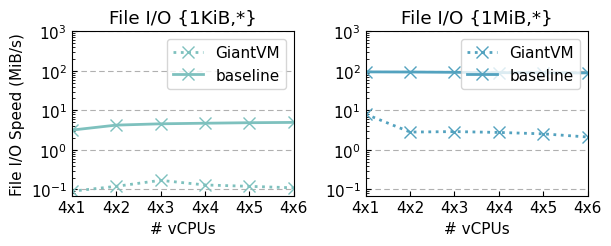

Recreate this plot in Python. (Note: this script raises an exception after producing the figure.)
import matplotlib.pyplot as plt
import numpy as np
import matplotlib.ticker as mticker
import matplotlib

matplotlib.rcParams['pdf.fonttype'] = 42
matplotlib.rcParams['ps.fonttype'] = 42

plt.rcParams['xtick.direction'] = 'in'  # 将x周的刻度线方向设置向内
plt.rcParams['ytick.direction'] = 'in'  # 将y轴的刻度方向设置向内

plt.rc('font', family='Nimbus Sans L', weight='medium',size=11)
f = mticker.ScalarFormatter(useOffset=False, useMathText=True)

x = [4, 8, 12, 16, 20, 24]
y1 = [2469135.80, 917431.19, 656598.82, 500000.00, 385356.45, 319386.78]
y2 = [1569858.71, 437062.94, 258866.17, 175438.60, 133815.07, 108073.06]
y3 = [2941176.47, 1287001.29, 905797.10, 606060.61, 505561.17, 461680.52]
y4 = [1059322.03, 370782.35, 170735.87, 91549.94, 71715.43, 48292.85]

x1 = [4,8,12,16,20,24]
y5 = [0.09, 0.12, 0.17, 0.13, 0.12, 0.11]
y6 = [3.17, 4.24, 4.58, 4.74, 4.88, 4.97]
y7 = [8.05, 2.83, 2.91, 2.77, 2.55, 2.12]
y8 = [94.26, 93.51, 91.88, 90.19, 89.07, 88.78]

# a=1.0
# for i in range(4):
#     a=a*y6[i]/y5[i]
#
# a=a**(0.25)
# print(a)
#
# b = 1.0
# for i in range(4):
#     b *= y8[i] / y7[i]
#
# b=b**(0.25)
# print(b)
#
# print((a*b)**0.5)



fig = plt.figure(figsize=(6.25, 2.6))

colors = ["#7ec1be","#53a2bf","#366eaa","#0e215b"]

titles= ["Mutex {1,*}","Mutex {16,*}","File I/O {1KiB,*}","File I/O {1MiB,*}"]


plt.subplot(121)
plt.plot(x1, y5,linewidth=2, marker="x",markersize=8,label="GiantVM",color=colors[0],linestyle="dotted")
plt.plot(x1, y6,linewidth=2, marker="x",markersize=8,label="baseline",color=colors[0])
plt.xlim(4, 20)
plt.ylim(0.07,1000)
plt.xlabel('# vCPUs')
plt.ylabel('File I/O Speed (MiB/s)')
plt.xticks(range(4,28,4),["4x"+str(i) for i in range(1,7)])
plt.grid(axis='y',linewidth=0.8,linestyle=(0,(5,3)))
plt.yscale('log')
plt.legend(loc=1)
plt.title(titles[2])

# g = lambda x,pos : "${}$".format(f._formatSciNotation('%1.10e' % x))
# plt.gca().yaxis.set_major_formatter(mticker.FuncFormatter(g))




plt.subplot(122)
plt.plot(x1, y7,linewidth=2, marker="x",markersize=8,label="GiantVM",color=colors[1],linestyle="dotted")
plt.plot(x1, y8,linewidth=2, marker="x",markersize=8,label="baseline",color=colors[1])
plt.xlim(4, 20)
plt.ylim(0.07,1000)
plt.yscale('log')
plt.xlabel('# vCPUs')
plt.xticks(range(4,28,4),["4x"+str(i) for i in range(1,7)])
plt.grid(axis='y',linewidth=0.8,linestyle=(0,(5,3)))
plt.legend(loc=1)
plt.title(titles[3])

# g = lambda x,pos : "${}$".format(f._formatSciNotation('%1.10e' % x))
# plt.gca().yaxis.set_major_formatter(mticker.FuncFormatter(g))








fig.tight_layout()
fig.savefig('/Users/<user>/taco-journal/newimgs/sysbench-io.pdf', dpi=300)
plt.show()

plt.close()